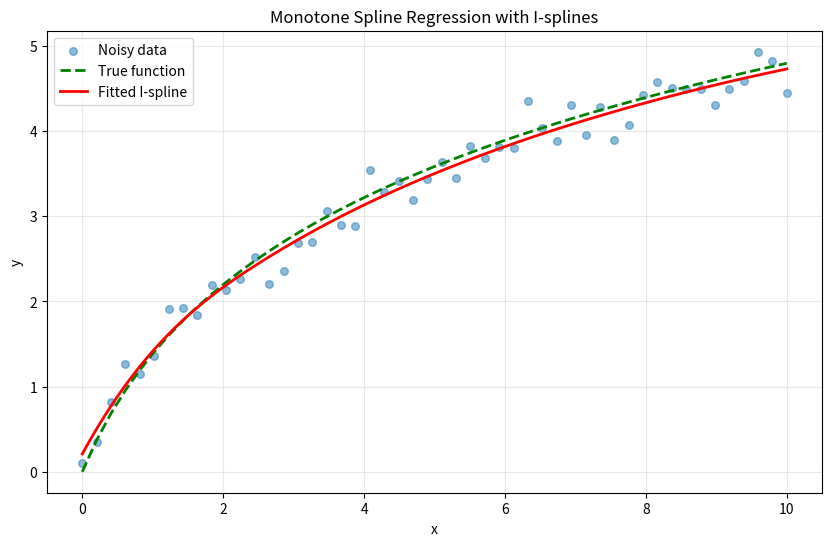

Recreate this plot in Python.
#!/usr/bin/env python3
"""
I-Spline (Integrated B-Spline) Implementation for Monotone Regression

I-splines are monotonically increasing basis functions formed by integrating
B-splines. They are ideal for enforcing monotonicity constraints in regression.

For monotone regression:
    f(x) = intercept + sum_j(beta_j * I_j(x)), where beta_j >= 0

This guarantees f(x) is monotonically increasing.

Reference: Ramsay, J.O. (1988). Monotone Regression Splines in Action.
"""

import numpy as np
from scipy.interpolate import BSpline
from scipy.optimize import minimize, Bounds
from typing import Tuple, List, Optional, Dict


def create_bspline_basis(
    x: np.ndarray,
    n_basis: int,
    degree: int = 3,
    x_min: Optional[float] = None,
    x_max: Optional[float] = None
) -> Tuple[np.ndarray, np.ndarray]:
    """
    Create B-spline basis matrix with evenly spaced knots.

    Args:
        x: Points at which to evaluate
        n_basis: Number of basis functions
        degree: Spline degree (default 3 for cubic)
        x_min: Minimum x value for knots (default: min(x))
        x_max: Maximum x value for knots (default: max(x))

    Returns:
        Tuple of (basis_matrix, knots)
    """
    x = np.atleast_1d(x).astype(float)

    if x_min is None:
        x_min = x.min()
    if x_max is None:
        x_max = x.max()

    # Number of interior knots
    n_interior = n_basis - degree - 1
    if n_interior < 0:
        n_interior = 0

    # Create knot sequence
    interior_knots = np.linspace(x_min, x_max, n_interior + 2)[1:-1]
    knots = np.concatenate([
        np.repeat(x_min, degree + 1),
        interior_knots,
        np.repeat(x_max, degree + 1)
    ])

    # Build basis matrix
    basis = np.zeros((len(x), n_basis))
    for i in range(n_basis):
        c = np.zeros(n_basis)
        c[i] = 1.0
        spline = BSpline(knots, c, degree, extrapolate=True)
        basis[:, i] = spline(x)

    return basis, knots


def create_ispline_basis(
    x: np.ndarray,
    n_basis: int,
    degree: int = 3,
    x_min: Optional[float] = None,
    x_max: Optional[float] = None
) -> Tuple[np.ndarray, np.ndarray]:
    """
    Create I-spline (monotone increasing) basis matrix.

    I-splines are constructed by taking cumulative sums of B-splines,
    resulting in basis functions that monotonically increase from 0 to 1.

    Args:
        x: Points at which to evaluate
        n_basis: Number of I-spline basis functions
        degree: Spline degree
        x_min: Minimum x value
        x_max: Maximum x value

    Returns:
        Tuple of (ispline_basis_matrix, knots)
    """
    x = np.atleast_1d(x).astype(float)

    if x_min is None:
        x_min = x.min()
    if x_max is None:
        x_max = x.max()

    # First compute B-spline basis at x_max to get normalization constants
    bspline_at_max, knots = create_bspline_basis(
        np.array([x_max]), n_basis + 1, degree, x_min, x_max
    )
    bspline_max_reversed = bspline_at_max[:, 1:]
    ispline_at_max = np.cumsum(bspline_max_reversed[:, ::-1], axis=1)[:, ::-1]
    norm_constants = ispline_at_max[0, :].copy()
    norm_constants[norm_constants == 0] = 1  # Avoid division by zero

    # Now compute B-spline basis at input x
    bspline_basis, _ = create_bspline_basis(
        x, n_basis + 1, degree, x_min, x_max
    )

    # I-spline: cumulative sum from RIGHT to LEFT, then flip
    # This gives monotonically INCREASING basis functions
    bspline_reversed = bspline_basis[:, 1:]  # Drop first basis
    ispline_basis = np.cumsum(bspline_reversed[:, ::-1], axis=1)[:, ::-1]

    # Normalize using constants computed at x_max
    ispline_basis = ispline_basis / norm_constants

    return ispline_basis, knots


def evaluate_monotone_spline(
    x: np.ndarray,
    params: Dict,
) -> np.ndarray:
    """
    Evaluate a fitted monotone spline at given points.

    Args:
        x: Points at which to evaluate
        params: Dictionary with 'coefficients', 'intercept', 'n_basis',
                'degree', 'x_min', 'x_max'

    Returns:
        Spline values at x
    """
    x = np.atleast_1d(x).astype(float)

    coef = np.array(params['coefficients'])
    intercept = params['intercept']
    n_basis = params['n_basis']
    degree = params.get('degree', 3)
    x_min = params['x_min']
    x_max = params['x_max']

    # Create I-spline basis at evaluation points
    basis, _ = create_ispline_basis(x, n_basis, degree, x_min, x_max)

    # Evaluate: f(x) = intercept + sum(coef * basis)
    result = intercept + basis @ coef

    return result


def fit_monotone_spline(
    x: np.ndarray,
    y: np.ndarray,
    n_basis: int = 6,
    weights: Optional[np.ndarray] = None,
    degree: int = 3,
    smoothness_penalty: float = 0.001,
    anchor_point: Optional[Tuple[float, float]] = None,
    x_min: Optional[float] = None,
    x_max: Optional[float] = None,
) -> Tuple[Dict, Dict]:
    """
    Fit a monotone increasing spline to data.

    Uses I-splines with non-negative coefficients to ensure monotonicity.

    Args:
        x: Input values
        y: Target values
        n_basis: Number of basis functions (more = more flexible)
        weights: Optional sample weights
        degree: Spline degree (default 3)
        smoothness_penalty: L2 penalty on coefficient differences
        anchor_point: Optional (x, y) point the spline must pass through
        x_min: Minimum x for knots (default: min(x))
        x_max: Maximum x for knots (default: max(x))

    Returns:
        Tuple of (params_dict, fit_info_dict)
    """
    x = np.atleast_1d(x).astype(float)
    y = np.atleast_1d(y).astype(float)

    if weights is None:
        weights = np.ones_like(x)
    weights = weights / weights.sum()

    if x_min is None:
        x_min = x.min()
    if x_max is None:
        x_max = x.max()

    # Create I-spline basis
    basis, knots = create_ispline_basis(x, n_basis, degree, x_min, x_max)

    # Handle anchor point
    if anchor_point is not None:
        x_anchor, y_anchor = anchor_point
        basis_anchor, _ = create_ispline_basis(
            np.array([x_anchor]), n_basis, degree, x_min, x_max
        )

    def loss(params):
        """Loss function: weighted MSE + smoothness penalty."""
        # Use softplus to ensure positivity: softplus(x) = log(1 + exp(x))
        raw_coef = params[:n_basis]
        coef = np.log1p(np.exp(raw_coef))  # softplus

        if anchor_point is not None:
            # Intercept determined by anchor point
            intercept = y_anchor - (basis_anchor @ coef)[0]
        else:
            intercept = params[n_basis]

        pred = intercept + basis @ coef
        mse = np.sum(weights * (y - pred) ** 2)

        # Smoothness: penalize large differences between adjacent coefficients
        smooth = smoothness_penalty * np.sum(np.diff(coef) ** 2)

        return mse + smooth

    # Initial guess - start with values that give reasonable coef after softplus
    # softplus(0) ≈ 0.69, softplus(1) ≈ 1.31
    init_coef = np.zeros(n_basis)  # softplus(0) ≈ 0.69

    if anchor_point is not None:
        x0 = init_coef
    else:
        x0 = np.concatenate([init_coef, [np.mean(y)]])

    # Optimize with multiple restarts
    best_result = None
    best_loss = np.inf

    for trial in range(3):
        if trial > 0:
            # Random perturbation for restart
            x0_trial = x0 + np.random.randn(len(x0)) * 0.5
        else:
            x0_trial = x0

        result = minimize(
            loss,
            x0_trial,
            method='L-BFGS-B',
            options={'maxiter': 2000, 'ftol': 1e-12, 'gtol': 1e-8}
        )

        if result.fun < best_loss:
            best_loss = result.fun
            best_result = result

    result = best_result

    # Extract results - apply softplus to get actual coefficients
    coef = np.log1p(np.exp(result.x[:n_basis]))

    if anchor_point is not None:
        intercept = y_anchor - (basis_anchor @ coef)[0]
    else:
        intercept = result.x[n_basis]

    # Compute predictions and fit statistics
    pred = intercept + basis @ coef
    residuals = y - pred
    ss_res = np.sum(weights * residuals ** 2)
    ss_tot = np.sum(weights * (y - np.average(y, weights=weights)) ** 2)
    r2 = 1 - ss_res / ss_tot if ss_tot > 0 else 0
    rmse = np.sqrt(np.mean(residuals ** 2))

    # Check monotonicity
    x_check = np.linspace(x_min, x_max, 200)
    basis_check, _ = create_ispline_basis(x_check, n_basis, degree, x_min, x_max)
    y_check = intercept + basis_check @ coef
    is_monotone = np.all(np.diff(y_check) >= -1e-10)

    params = {
        'coefficients': coef.tolist(),
        'intercept': float(intercept),
        'n_basis': n_basis,
        'degree': degree,
        'x_min': float(x_min),
        'x_max': float(x_max),
        'knots': knots.tolist(),
    }

    fit_info = {
        'rmse': float(rmse),
        'r2': float(r2),
        'is_monotone': bool(is_monotone),
        'converged': result.success,
        'n_iterations': result.nit,
        'message': result.message if hasattr(result, 'message') else '',
    }

    return params, fit_info


# ============================================================================
# Testing
# ============================================================================

if __name__ == '__main__':
    print("Testing I-spline implementation...")
    print("=" * 50)

    # Test 1: Simple monotonic function
    np.random.seed(42)
    x_test = np.linspace(0, 10, 50)
    y_true = 2 * np.log1p(x_test)
    y_noisy = y_true + np.random.normal(0, 0.2, len(x_test))

    params, info = fit_monotone_spline(
        x_test, y_noisy,
        n_basis=6,
        smoothness_penalty=0.01
    )

    print(f"\nTest 1: Fitting log function")
    print(f"  RMSE: {info['rmse']:.4f}")
    print(f"  R²: {info['r2']:.4f}")
    print(f"  Monotone: {info['is_monotone']}")
    print(f"  Converged: {info['converged']}")
    print(f"  Coefficients: {[f'{c:.3f}' for c in params['coefficients']]}")

    # Test 2: With anchor point
    params2, info2 = fit_monotone_spline(
        x_test, y_noisy,
        n_basis=6,
        smoothness_penalty=0.01,
        anchor_point=(5.0, 2 * np.log1p(5.0))  # Anchor at middle
    )

    print(f"\nTest 2: With anchor point at x=5")
    print(f"  RMSE: {info2['rmse']:.4f}")
    print(f"  R²: {info2['r2']:.4f}")
    print(f"  Monotone: {info2['is_monotone']}")

    # Verify anchor
    y_at_anchor = evaluate_monotone_spline(np.array([5.0]), params2)
    print(f"  Value at anchor x=5: {y_at_anchor[0]:.4f} (target: {2*np.log1p(5.0):.4f})")

    # Test 3: Evaluation at new points
    x_new = np.array([0, 2.5, 5, 7.5, 10])
    y_eval = evaluate_monotone_spline(x_new, params)
    print(f"\nTest 3: Evaluation at new points")
    print(f"  x: {x_new}")
    print(f"  y: {[f'{v:.3f}' for v in y_eval]}")
    print(f"  Increasing: {all(np.diff(y_eval) >= 0)}")

    # Save test plot
    try:
        import matplotlib
        matplotlib.use('Agg')
        import matplotlib.pyplot as plt

        fig, ax = plt.subplots(figsize=(10, 6))
        ax.scatter(x_test, y_noisy, alpha=0.5, label='Noisy data', s=30)
        ax.plot(x_test, y_true, 'g--', label='True function', linewidth=2)

        x_smooth = np.linspace(0, 10, 200)
        y_pred = evaluate_monotone_spline(x_smooth, params)
        ax.plot(x_smooth, y_pred, 'r-', label='Fitted I-spline', linewidth=2)

        ax.set_xlabel('x')
        ax.set_ylabel('y')
        ax.set_title('Monotone Spline Regression with I-splines')
        ax.legend()
        ax.grid(True, alpha=0.3)
        fig.savefig('ispline_test.png', dpi=150, bbox_inches='tight')
        plt.close()
        print("\nTest plot saved to ispline_test.png")
    except Exception as e:
        print(f"\nCould not save plot: {e}")

    print("\n" + "=" * 50)
    print("All tests passed!")
